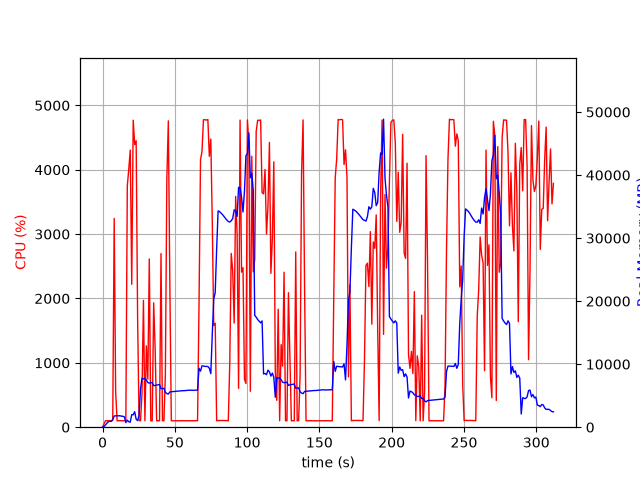

The file beside this chart, header and first rows:
elapsed_time, nproc, cpu, mem_real, mem_virtual
4.696846008300781e-05, 1, 0.0, 7.93, 3185
1.006, 1, 48.7, 93.52, 774.8
2.014, 1, 100.2, 359.5, 1895
3.022, 1, 99.2, 613.5, 3181
4.029, 1, 100.3, 891.5, 3181
5.036, 1, 100.3, 924.5, 2669
6.043, 1, 99.3, 924.5, 2669
7.05, 1, 105.3, 1234, 6703
8.058, 1, 3243, 1779, 7382
9.065, 1, 555.8, 1806, 7433
10.07, 1, 99.2, 1823, 7537
11.08, 1, 101.2, 1797, 7537
12.09, 1, 101.3, 1821, 7537
13.1, 1, 102.2, 1743, 7537
14.1, 1, 102.3, 1741, 7537
15.11, 1, 102.1, 1635, 7537
16.12, 1, 100.0, 731.5, 7609
17.13, 1, 3750, 1118, 7609
18.15, 1, 4014, 862.1, 7641
19.17, 1, 4306, 803.1, 7641
20.19, 1, 2221, 1997, 8307
21.21, 1, 4770, 1971, 8307
22.23, 1, 4390, 2459, 8307
23.25, 1, 4450, 1265, 8307
24.27, 1, 1677, 1053, 9331
25.27, 1, 101.2, 1878, 20941
26.28, 1, 100.3, 6122, 20941
27.29, 1, 524.8, 7766, 21021
28.3, 1, 1970, 7667, 21021
29.3, 1, 100.3, 7736, 21021
30.31, 1, 1263, 7461, 21021
31.32, 1, 747.5, 7070, 21021
32.34, 1, 2614, 6994, 21021
33.35, 1, 100.3, 7038, 21021
34.36, 1, 99.3, 7079, 21021
35.37, 1, 1932, 6579, 21021
36.41, 1, 1198, 6642, 21021
37.42, 1, 99.2, 6688, 21021
38.42, 1, 101.2, 6726, 21021
39.43, 1, 100.2, 6764, 21021
40.44, 1, 2698, 6092, 21021
41.45, 1, 101.3, 6129, 21021
42.45, 1, 99.2, 6177, 21021
43.46, 1, 821.2, 5527, 21021
44.47, 1, 3855, 5345, 21021
45.51, 1, 4759, 5253, 21021
46.56, 1, 2222, 5605, 21079
47.56, 1, 100.3, 5628, 21079
48.57, 1, 99.3, 5651, 21079
49.58, 1, 100.3, 5675, 21079
50.59, 1, 100.2, 5699, 21079
51.59, 1, 99.2, 5725, 21079
52.6, 1, 100.2, 5737, 21079
53.61, 1, 101.3, 5751, 21079
54.62, 1, 99.2, 5777, 21079
55.62, 1, 101.2, 5796, 21079
56.63, 1, 100.1, 5797, 21079
57.64, 1, 100.1, 5821, 21079
58.65, 1, 100.1, 5847, 21079
59.66, 1, 100.0, 5871, 21079
... 249 more rows
